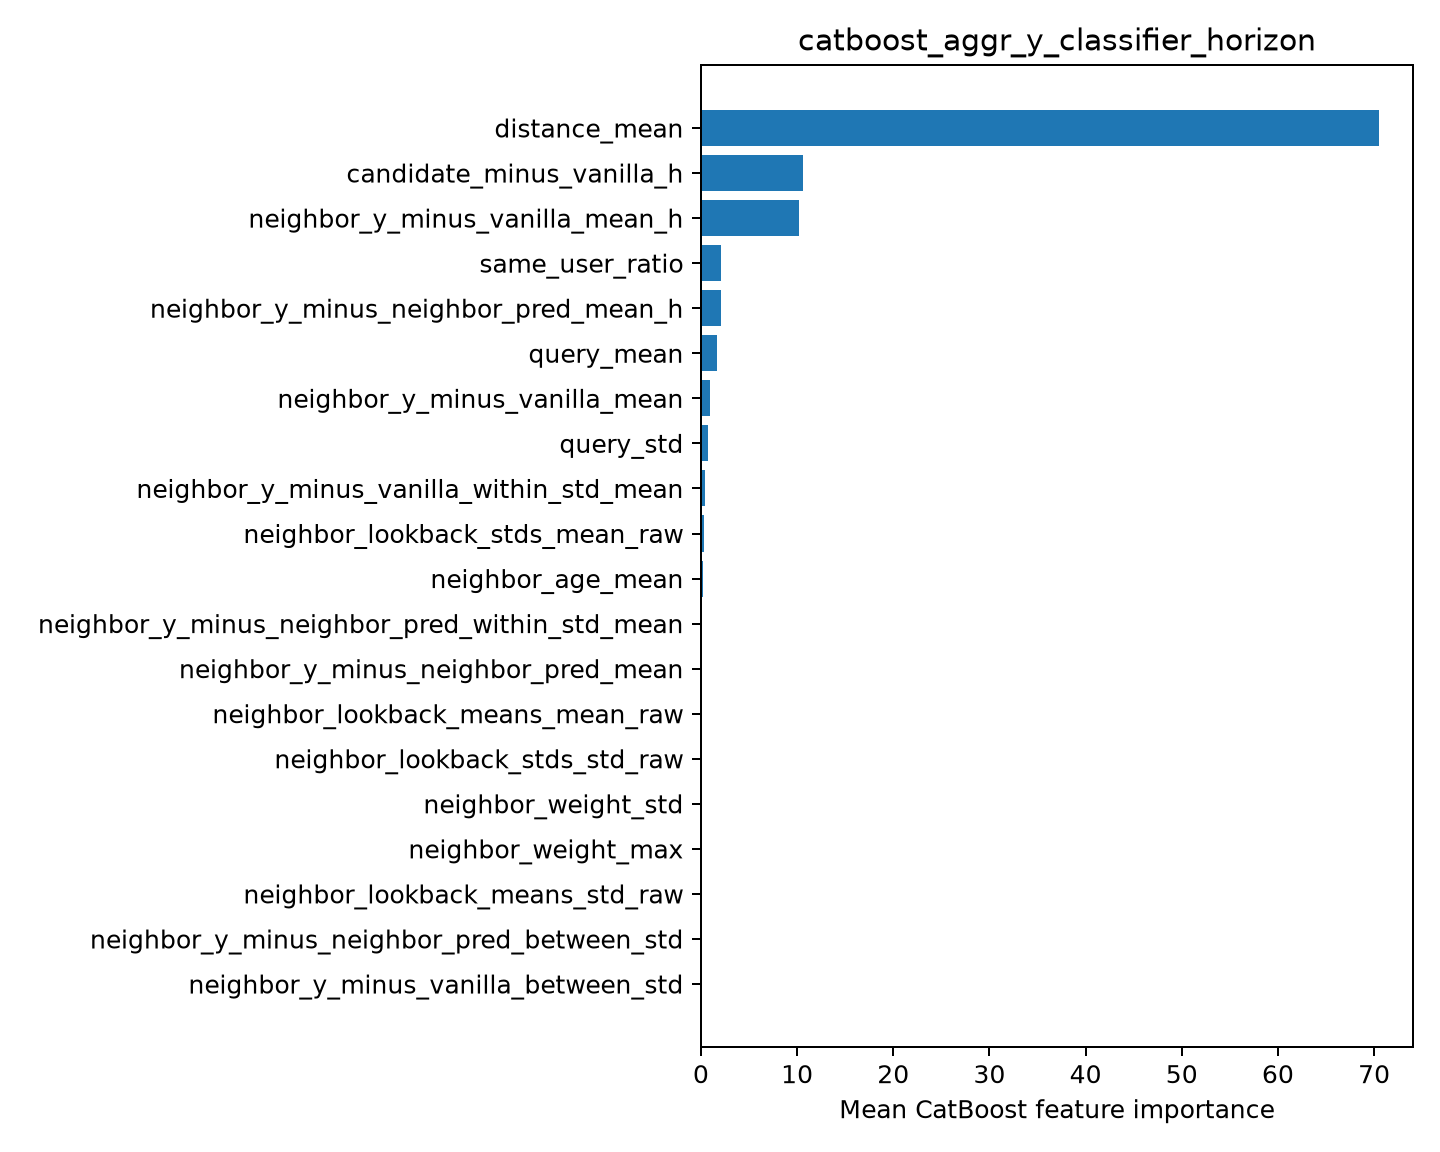

Source data for this figure (header and first rows):
feature, importance
distance_mean, 70.52
candidate_minus_vanilla_h, 10.57
neighbor_y_minus_vanilla_mean_h, 10.15
same_user_ratio, 2.095
neighbor_y_minus_neighbor_pred_mean_h, 2.083
query_mean, 1.627
neighbor_y_minus_vanilla_mean, 0.8941
query_std, 0.7725
neighbor_y_minus_vanilla_within_std_mean, 0.4213
neighbor_lookback_stds_mean_raw, 0.3104
neighbor_age_mean, 0.2316
neighbor_y_minus_neighbor_pred_within_st…, 0.1583
neighbor_y_minus_neighbor_pred_mean, 0.1006
neighbor_lookback_means_mean_raw, 0.07047
neighbor_lookback_stds_std_raw, 0.0
neighbor_weight_std, 0.0
neighbor_weight_max, 0.0
neighbor_lookback_means_std_raw, 0.0
neighbor_y_minus_neighbor_pred_between_s…, 0.0
neighbor_y_minus_vanilla_between_std, 0.0
